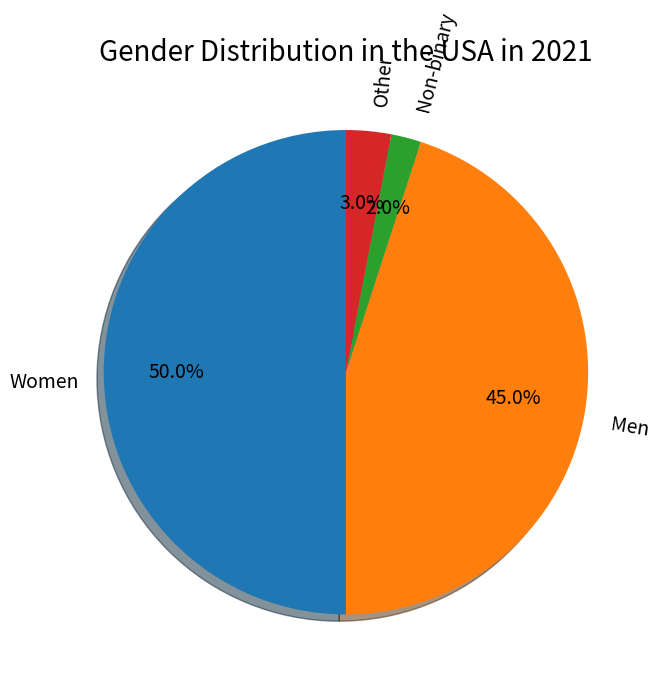

The matplotlib source for this figure: (Note: this script raises an exception after producing the figure.)

import matplotlib.pyplot as plt
plt.figure(figsize=(7,7))
gender_list = ["Women", "Men", "Non-binary", "Other"]
percentage_list = [50, 45, 2, 3]
plt.pie(percentage_list, labels=gender_list, autopct='%1.1f%%', textprops={'fontsize': 14},
        shadow=True, startangle=90, rotatelabels=True, pctdistance=0.7)
plt.title("Gender Distribution in the USA in 2021", fontsize=20)
plt.tight_layout()
plt.savefig('pie chart/png/15.png')
plt.clf()
